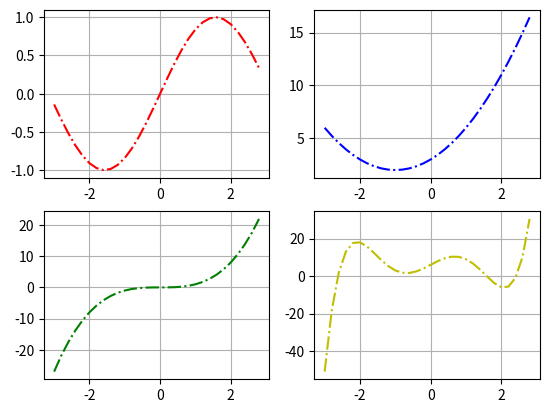

Here is the Python script that generated this plot:
# -*- coding: utf-8 -*-
"""
Created on Sat Aug 19 21:40:35 2017

@author: michael

Simple script that draws the graph of a function
I was figuring this out as I went along, just to see if I can do it.

"""

import matplotlib.pyplot as plt
import numpy as np
import math

#Constants
a = 1
b = 2
c = 3
#plt.plot([2,4,6,8],[1,2,3,4],'ro')
#plt.ylabel('Some Numbers')

def sinFunc(x):
    """f(x) = sin(x)"""
    return math.sin(x) 

def quadraticFunc(x):
    """y = ax^2 + bx + c,"""
    return a*x**2 + b*x + c

def powerFunc(x):
    """y = ax^c"""
    return a*x**c

def polinomialFunc(x):
    """y = x^5 -8x^3 +10x + 6"""
    return x**5 - 8*x**3 + 10*x + 6

x = np.arange(-3., 3., .2) 

sy = [sinFunc(y) for y in x]
qy = [quadraticFunc(y) for y in x]
py = [powerFunc(y) for y in x]
ply = [polinomialFunc(y) for y in x]

#T = np.matrix(t)

plt.subplot(2,2,1)
plt.plot(x, sy,'r-.')
plt.grid(True)

plt.subplot(2,2,2)
plt.plot(x,qy,'b-.')
plt.grid(True)

plt.subplot(2,2,3)
plt.plot(x,py,'g-.')
plt.grid(True)

plt.subplot(2,2,4)
plt.plot(x,ply,'y-.')
plt.grid(True)

plt.show()